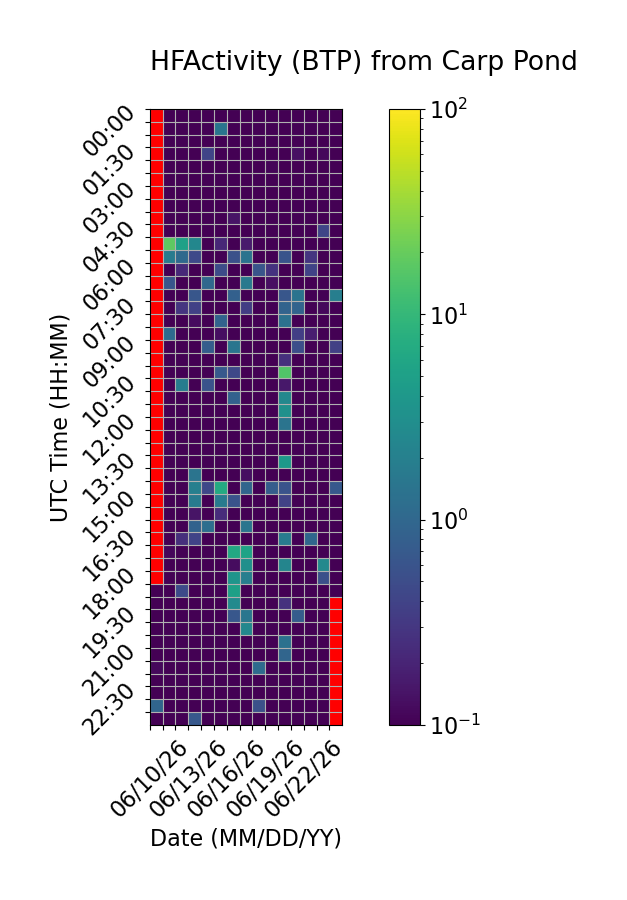

Values plotted in this chart, from the file beside it:
Time (UTC), 06/10/26, 06/11/26, 06/12/26, 06/13/26, 06/14/26, 06/15/26, 06/16/26, 06/17/26, 06/18/26, 06/19/26, 06/20/26, 06/21/26, 06/22/26, 06/23/26, 06/24/26
00:00, , 0.0, 0.0, 0.0, 0.0, 0.0, 0.0, 0.003744, 0.0, 0.0, 0.0, 0.0, 0.0, 0.0, 0.0
00:30, , 0.0, 0.0, 0.0, 0.0, 1.47, 0.0, 0.04362, 0.0, 0.0, 0.0, 0.0, 0.0, 0.0, 0.0
01:00, , 0.0, 0.0, 0.0, 0.0, 0.0, 0.0, 0.0, 0.0, 0.07146, 0.0, 0.0, 0.0, 0.0, 0.0
01:30, , 0.0, 0.0, 0.0, 0.4085, 0.0, 0.0, 0.0, 0.0, 0.05997, 0.0, 0.1313, 0.0, 0.1172, 0.0
02:00, , 0.0, 0.0, 0.0, 0.0, 0.0, 0.0, 0.0, 0.0, 0.1102, 0.0, 0.0, 0.0, 0.0, 0.0
02:30, , 0.0, 0.0, 0.0, 0.0, 0.0, 0.0, 0.09631, 0.0, 0.07732, 0.0, 0.0, 0.0, 0.0, 0.0
03:00, , 0.0, 0.0, 0.0, 0.0, 0.0, 0.0, 0.0, 0.0, 0.0, 0.0, 0.0, 0.0, 0.0, 0.0
03:30, , 0.0, 0.0, 0.0, 0.0, 0.0, 0.0, 0.0, 0.0, 0.0, 0.0, 0.0, 0.0, 0.0, 0.0
04:00, , 0.0, 0.0, 0.0, 0.0, 0.0, 0.1442, 0.0, 0.0, 0.0, 0.0, 0.0, 0.0, 0.0, 0.06598
04:30, , 0.0, 0.0, 0.0, 0.0, 0.0, 0.0, 0.0, 0.0, 0.0, 0.0, 0.0, 0.0, 0.4202, 0.09824
05:00, , 18.17, 5.176, 2.44, 0.08317, 0.2153, 0.0, 0.1641, 0.0, 0.0, 0.0, 0.0, 0.0, 0.0, 0.0
05:30, , 1.764, 1.073, 0.4571, 0.0, 0.0, 0.5516, 1.401, 0.0, 0.0, 0.5977, 0.05272, 0.2909, 0.0, 0.0
06:00, , 0.0, 0.2189, 0.0, 0.0, 0.5022, 0.0, 0.0, 0.6228, 0.2778, 0.0, 0.0, 0.4063, 0.0, 0.02298
06:30, , 0.6427, 0.1027, 0.0, 1.037, 0.0, 0.0, 1.639, 0.0, 0.1315, 0.004789, 0.0, 0.0, 0.0, 0.0
07:00, , 0.0, 0.0, 0.6314, 0.0, 0.0, 0.8425, 0.0, 0.0, 0.0, 0.6427, 1.393, 0.0, 0.0, 1.928
07:30, , 0.0, 0.2915, 0.3843, 0.0, 0.0, 0.0, 0.3482, 0.0, 0.0, 0.9039, 0.9008, 0.0, 0.117, 0.0
08:00, , 0.0, 0.0, 0.1259, 0.0, 0.9051, 0.0, 0.0, 0.0, 0.0, 1.331, 0.0, 0.0, 0.0, 0.0
08:30, , 1.108, 0.0, 0.0, 0.0, 0.1296, 0.0, 0.0, 0.0, 0.0, 0.0, 0.3637, 0.1792, 0.0, 0.0
09:00, , 0.0, 0.0, 0.0, 0.7624, 0.0, 1.47, 0.0, 0.0, 0.0, 0.0, 0.5236, 0.0, 0.0, 0.3665
09:30, , 0.0, 0.0, 0.006556, 0.0, 0.0, 0.0, 0.0, 0.0, 0.0, 0.2599, 0.0, 0.0, 0.0, 0.0
10:00, , 0.0, 0.0, 0.0, 0.0, 0.6879, 0.4532, 0.0, 0.0, 0.0, 15.4, 0.0, 0.0, 0.0, 0.0
10:30, , 0.0, 1.831, 0.0, 0.5806, 0.0, 0.0, 0.0, 0.0, 0.0, 0.156, 0.0, 0.0, 0.0, 0.0
11:00, , 0.0, 0.0, 0.0, 0.0, 0.0, 0.8591, 0.0, 0.0, 0.0, 2.49, 0.0, 0.0, 0.0, 0.0
11:30, , 0.0, 0.0, 0.0, 0.0, 0.0, 0.0, 0.0, 0.0, 0.0, 3.175, 0.0, 0.0, 0.0, 0.0
12:00, , 0.0, 0.0, 0.0, 0.0, 0.0, 0.0, 0.0, 0.0, 0.0, 1.414, 0.0, 0.0, 0.0, 0.0
12:30, , 0.0, 0.0, 0.0, 0.0, 0.0, 0.0, 0.0, 0.0, 0.0, 0.0, 0.0, 0.0, 0.0, 0.0
13:00, , 0.0, 0.0, 0.0, 0.0, 0.0, 0.0, 0.0, 0.0, 0.0, 0.07404, 0.0, 0.0, 0.0, 0.0
13:30, , 0.0, 0.0, 0.0, 0.0, 0.0, 0.0, 0.0, 0.0, 0.0, 4.227, 0.0, 0.0, 0.0, 0.0
14:00, , 0.0, 0.0, 1.41, 0.0, 0.09847, 0.0, 0.1304, 0.0, 0.0, 0.0, 0.0, 0.0, 0.0, 0.0
14:30, , 0.0, 0.0, 1.961, 0.4458, 6.855, 0.02499, 0.9568, 0.07968, 0.7656, 0.5844, 0.0, 0.0, 0.0, 0.6637
15:00, , 0.0, 0.0, 1.704, 0.0, 1.779, 0.5819, 0.0, 0.0, 0.0, 0.3875, 0.0, 0.0, 0.0, 0.0
15:30, , 0.0, 0.0, 0.1446, 0.0, 0.2374, 0.0, 0.0, 0.0, 0.0, 0.0, 0.0, 0.0, 0.0, 0.0
16:00, , 0.0, 0.0, 0.8862, 1.212, 0.0, 0.0, 1.481, 0.0, 0.0, 0.0, 0.0, 0.0, 0.0, 0.0
16:30, , 0.0, 0.2548, 0.3978, 0.0, 0.0, 0.0, 0.0, 0.0, 0.03158, 1.765, 0.0, 1.011, 0.0, 0.0
17:00, , 0.1128, 0.0, 0.0, 0.0, 0.0, 6.445, 5.476, 0.0, 0.0, 0.0, 0.0, 0.0, 0.0, 0.0
17:30, , 0.0, 0.0, 0.0, 0.0, 0.0, 0.1266, 3.082, 0.0, 0.0, 2.322, 0.0, 0.0, 2.618, 0.0
18:00, , 0.0, 0.01253, 0.0, 0.0, 0.0, 3.655, 1.939, 0.0, 0.0, 0.0, 0.0, 0.0, 0.5451, 0.0
18:30, 0.0, 0.0, 0.4737, 0.0, 0.0, 0.0, 5.022, 0.0, 0.0, 0.0, 0.0, 0.0, 0.0, 0.0532, 0.0
19:00, 0.0, 0.0, 0.0, 0.0, 0.0, 0.0, 2.72, 0.0, 0.0, 0.0, 0.267, 0.0, 0.0, 0.0, 
19:30, 0.0, 0.0, 0.0, 0.0, 0.0, 0.0, 0.6562, 1.511, 0.0, 0.0, 0.05149, 0.7454, 0.0, 0.0, 
20:00, 0.0, 0.0, 0.0, 0.0, 0.0, 0.0, 0.0, 2.457, 0.0, 0.0, 0.02954, 0.0, 0.0, 0.0, 
20:30, 0.0, 0.0, 0.0, 0.0, 0.0, 0.0, 0.0, 0.0, 0.0, 0.0, 1.322, 0.0, 0.0, 0.0, 
21:00, 0.0, 0.0, 0.0, 0.0, 0.0, 0.0, 0.0, 0.0, 0.0, 0.0, 0.9538, 0.0, 0.0, 0.0, 
21:30, 0.1157, 0.0, 0.0, 0.0, 0.0, 0.0, 0.0, 0.0, 1.122, 0.0, 0.0, 0.0, 0.0, 0.0, 
22:00, 0.0, 0.0, 0.0, 0.0, 0.0, 0.0, 0.0, 0.0, 0.0, 0.0, 0.0, 0.0, 0.0, 0.0, 
22:30, 0.0, 0.0, 0.0, 0.0, 0.0, 0.0, 0.0, 0.0, 0.0, 0.0, 0.0, 0.0, 0.0, 0.0, 
23:00, 0.9414, 0.0, 0.0, 0.0, 0.0, 0.0, 0.0, 0.0, 0.5606, 0.0, 0.0, 0.0, 0.0, 0.0, 
23:30, 0.0, 0.0, 0.0, 0.6629, 0.0, 0.0, 0.0, 0.0, 0.0, 0.0, 0.0, 0.0, 0.0, 0.0, 
